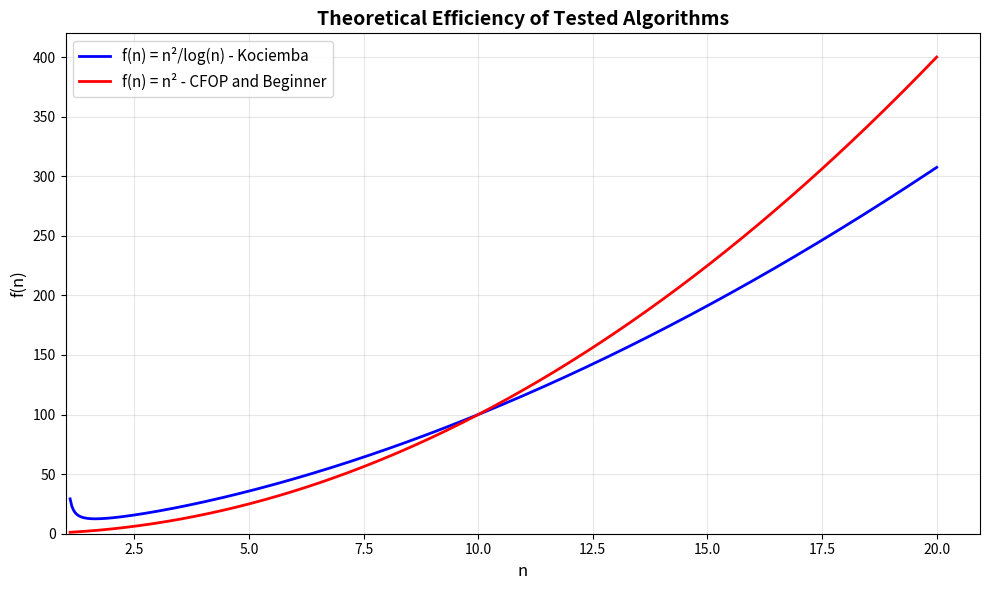

Write the Python code that produced this figure.
import numpy as np
import matplotlib.pyplot as plt

# Define the functions
def f1(n):
    """Calculate f(n) = n^2 / log(n)"""
    # Use base 10 logarithm (log10)
    return n**2 / np.log10(n)

def f2(n):
    """Calculate f(n) = n^2"""
    return n**2

# Generate n values (avoiding n <= 1 since log(1) = 0 and log(n<1) is negative)
n_values = np.linspace(1.1, 20, 500)

# Calculate f(n) for each n
f1_values = f1(n_values)
f2_values = f2(n_values)

# Create the plot
plt.figure(figsize=(10, 6))
plt.plot(n_values, f1_values, 'b-', linewidth=2, label='f(n) = n²/log(n) - Kociemba')
plt.plot(n_values, f2_values, 'r-', linewidth=2, label='f(n) = n² - CFOP and Beginner')
plt.grid(True, alpha=0.3)
plt.xlabel('n', fontsize=12)
plt.ylabel('f(n)', fontsize=12)
plt.title('Theoretical Efficiency of Tested Algorithms', fontsize=14, fontweight='bold')
plt.legend(fontsize=11)

# Add some styling
plt.xlim(left=1)
plt.ylim(bottom=0)

# Show the plot
plt.tight_layout()
plt.savefig('function_graph.png', dpi=300, bbox_inches='tight')
print("Graph saved as 'function_graph.png'")
plt.show()
